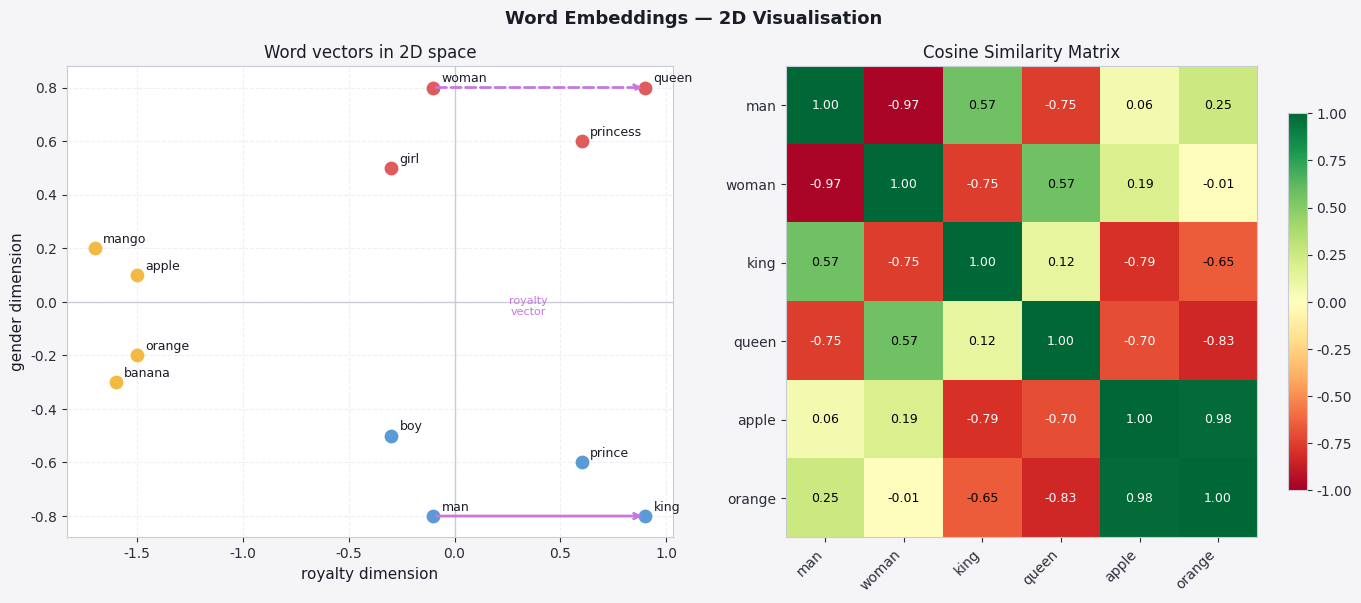

Write Python code to recreate this figure.
import numpy as np
import matplotlib.pyplot as plt

plt.rcParams.update({
    'figure.facecolor': '#f5f5f7', 'axes.facecolor': '#ffffff',
    'axes.edgecolor': '#c8ccd4', 'axes.labelcolor': '#1a1d27',
    'axes.titlecolor': '#1a1d27', 'xtick.color': '#2a2e3a',
    'ytick.color': '#2a2e3a', 'grid.color': '#e0e3ea',
    'grid.linestyle': '--', 'grid.alpha': 0.5,
    'text.color': '#1a1d27', 'font.family': 'DejaVu Sans',
    'axes.titlesize': 12, 'axes.labelsize': 11,
    'legend.facecolor': '#ffffff', 'legend.edgecolor': '#c8ccd4',
    'figure.dpi': 110,
})
P = ['#5b9bd5', '#e05c5c', '#f4b942', '#7ecba1', '#56b6c2', '#c678dd']

def cosine_sim(u, v):
    return np.dot(u, v) / (np.linalg.norm(u) * np.linalg.norm(v) + 1e-10)

# ---- Synthetic 2-D embeddings (illustrative) ----
# We'll create a small embedding space that captures gender and royalty
# Each word has a 2D embedding [royalty_dim, gender_dim]
words = ['man', 'woman', 'king', 'queen', 'boy', 'girl', 'prince', 'princess',
         'apple', 'orange', 'mango', 'banana']
embeddings_2d = np.array([
    [-0.1,  -0.8],  # man
    [-0.1,   0.8],  # woman
    [ 0.9,  -0.8],  # king
    [ 0.9,   0.8],  # queen
    [-0.3,  -0.5],  # boy
    [-0.3,   0.5],  # girl
    [ 0.6,  -0.6],  # prince
    [ 0.6,   0.6],  # princess
    [-1.5,   0.1],  # apple
    [-1.5,  -0.2],  # orange
    [-1.7,   0.2],  # mango
    [-1.6,  -0.3],  # banana
])

word_idx = {w: i for i, w in enumerate(words)}

def analogy(a, b, c, embeddings, word_idx, words):
    """Find d such that a:b :: c:d"""
    ea, eb, ec = embeddings[word_idx[a]], embeddings[word_idx[b]], embeddings[word_idx[c]]
    target = eb - ea + ec
    sims = [(cosine_sim(target, embeddings[i]), w)
            for i, w in enumerate(words) if w not in {a, b, c}]
    return sorted(sims, reverse=True)[:3]

print("Word Analogy:  man : king  ::  woman : ?")
results = analogy('man', 'king', 'woman', embeddings_2d, word_idx, words)
for sim, word in results:
    print(f"  {word:12s}  cosine sim = {sim:.4f}")

print("\nWord Analogy:  boy : girl  ::  prince : ?")
results2 = analogy('boy', 'girl', 'prince', embeddings_2d, word_idx, words)
for sim, word in results2:
    print(f"  {word:12s}  cosine sim = {sim:.4f}")

# ---- Visualise embedding space ----
fig, axes = plt.subplots(1, 2, figsize=(14, 6))
fig.suptitle('Word Embeddings — 2D Visualisation', fontsize=13, fontweight='bold')

color_map = {
    'man': P[0], 'king': P[0], 'boy': P[0], 'prince': P[0],
    'woman': P[1], 'queen': P[1], 'girl': P[1], 'princess': P[1],
    'apple': P[2], 'orange': P[2], 'mango': P[2], 'banana': P[2],
}

ax = axes[0]
for word, emb in zip(words, embeddings_2d):
    ax.scatter(*emb, color=color_map[word], s=80, zorder=3)
    ax.annotate(word, emb, textcoords='offset points', xytext=(6, 4), fontsize=9)
ax.axhline(0, color='#c8ccd4', lw=1); ax.axvline(0, color='#c8ccd4', lw=1)
ax.set_xlabel('royalty dimension'); ax.set_ylabel('gender dimension')
ax.set_title('Word vectors in 2D space')
ax.grid(True)
# Analogy arrow: man→king, woman→queen
ax.annotate('', xy=embeddings_2d[word_idx['king']],
            xytext=embeddings_2d[word_idx['man']],
            arrowprops=dict(arrowstyle='->', color=P[5], lw=2))
ax.annotate('', xy=embeddings_2d[word_idx['queen']],
            xytext=embeddings_2d[word_idx['woman']],
            arrowprops=dict(arrowstyle='->', color=P[5], lw=2, ls='dashed'))
ax.text(0.35, -0.05, 'royalty\nvector', color=P[5], fontsize=8, ha='center')

# ---- Cosine similarity heatmap ----
ax = axes[1]
sample = ['man','woman','king','queen','apple','orange']
idx    = [word_idx[w] for w in sample]
mat    = np.array([[cosine_sim(embeddings_2d[i], embeddings_2d[j]) for j in idx] for i in idx])
im = ax.imshow(mat, cmap='RdYlGn', vmin=-1, vmax=1)
ax.set_xticks(range(len(sample))); ax.set_yticks(range(len(sample)))
ax.set_xticklabels(sample, rotation=45, ha='right')
ax.set_yticklabels(sample)
ax.set_title('Cosine Similarity Matrix')
for i in range(len(sample)):
    for j in range(len(sample)):
        ax.text(j, i, f'{mat[i,j]:.2f}', ha='center', va='center', fontsize=9,
                color='black' if abs(mat[i,j]) < 0.7 else 'white')
plt.colorbar(im, ax=ax, shrink=0.8)
plt.tight_layout()
plt.show()
